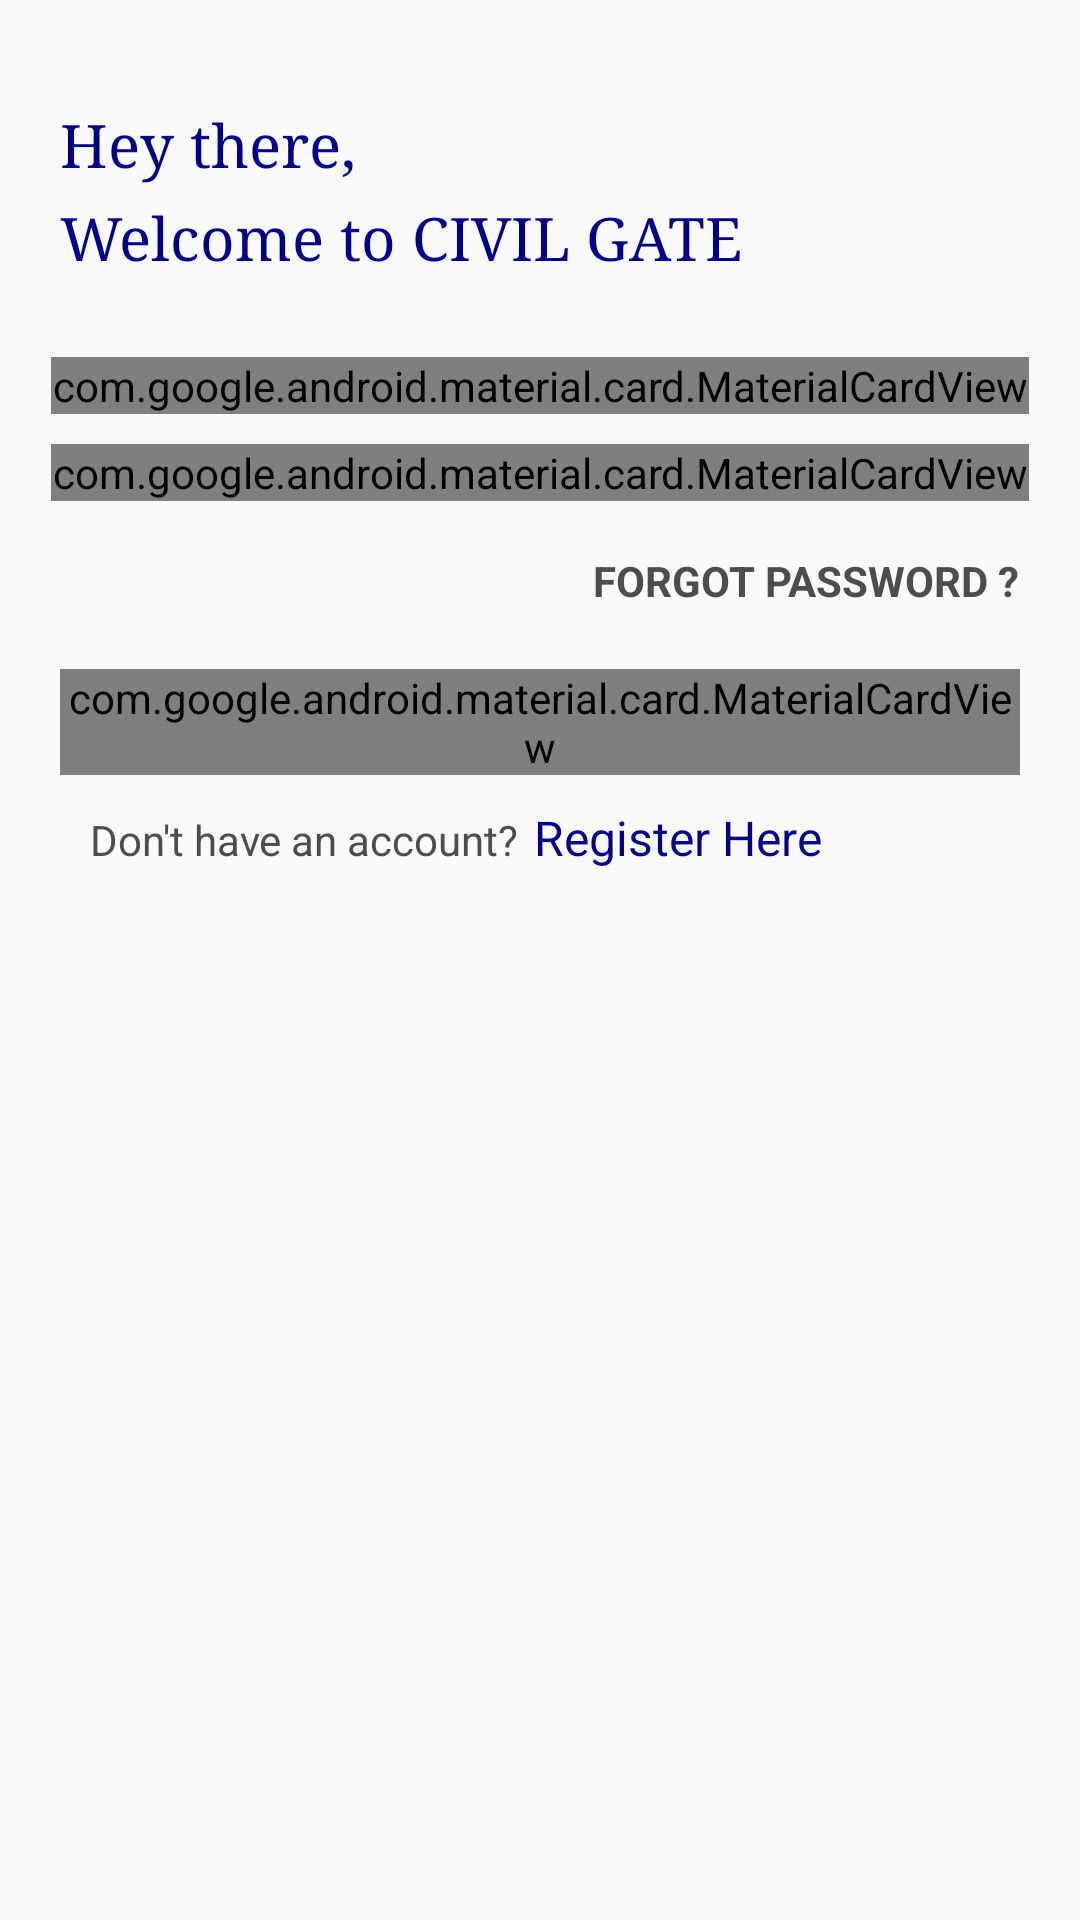

Layout XML and referenced resources for this Android screen:
<!-- AndroidManifest.xml: application theme AppTheme -->
<!-- res/layout/activity_login.xml -->
<?xml version="1.0" encoding="utf-8"?>
<LinearLayout xmlns:android="http://schemas.android.com/apk/res/android"
    xmlns:app="http://schemas.android.com/apk/res-auto"
    xmlns:tools="http://schemas.android.com/tools"
    android:layout_width="match_parent"
    android:layout_height="match_parent"
    android:layout_marginTop="50dp"
    android:orientation="vertical">

    
    
    
    
    
    
    

    
    
    
    
    
    

    
    
    
    
    
    
    
    

    
    
    
    
    
    
    

    

    <LinearLayout
        android:layout_width="match_parent"
        android:layout_height="wrap_content"
        android:layout_marginLeft="@dimen/login_page_margin"
        android:layout_marginTop="35dp"
        android:layout_marginRight="@dimen/login_page_margin"
        android:orientation="vertical">

        <TextView
            android:id="@+id/textView2"
            android:layout_width="wrap_content"
            android:layout_height="wrap_content"
            android:text="@string/login_page_text"
            android:typeface="serif"
            android:layout_marginBottom="5dp"
            android:textColor="@color/app_bar_color"
            android:textSize="20dp"
            tools:layout_editor_absoluteX="16dp"
            tools:layout_editor_absoluteY="41dp" />

        <TextView
            android:id="@+id/textView3"
            android:typeface="serif"
            android:layout_width="wrap_content"
            android:layout_height="wrap_content"
            android:text="@string/login_page_text1"
            android:textColor="@color/app_bar_color"
            android:textSize="20dp"
            tools:layout_editor_absoluteX="16dp"
            tools:layout_editor_absoluteY="80dp" />
    </LinearLayout>

    <LinearLayout
        android:layout_width="match_parent"
        android:layout_height="wrap_content"
        android:layout_marginLeft="@dimen/login_page_margin1"
        android:layout_marginTop="10dp"
        android:layout_marginRight="@dimen/login_page_margin1"
        android:layout_marginBottom="10dp"
        android:orientation="vertical"
        android:padding="7dp">


        <android.support.design.card.MaterialCardView
            android:layout_width="match_parent"
            android:layout_height="wrap_content"
            android:layout_marginTop="10dp">

            <LinearLayout
                android:layout_width="match_parent"
                android:layout_height="wrap_content"
                android:gravity="center"
                android:orientation="horizontal"
                android:padding="15dp"
                android:weightSum="1">

                <ImageView
                    android:layout_width="match_parent"
                    android:layout_height="wrap_content"
                    android:layout_gravity="start|center"
                    android:layout_weight="0.9"
                    app:srcCompat="@drawable/email_icon" />

                <EditText
                    android:id="@+id/emailfx"
                    android:layout_width="match_parent"
                    android:layout_height="wrap_content"
                    android:layout_weight="0.1"
                    android:background="#fff"
                    android:hint="Email"
                    android:layout_marginLeft="5dp"
                    android:textSize="14dp"
                    android:inputType="textEmailAddress"
                    android:text="p@gmail.com"
                    tools:layout_editor_absoluteX="16dp"
                    tools:layout_editor_absoluteY="138dp" />

            </LinearLayout>
        </android.support.design.card.MaterialCardView>

        <android.support.design.card.MaterialCardView
            android:layout_width="match_parent"
            android:layout_height="wrap_content"
            android:layout_marginTop="10dp">

            <LinearLayout
                android:layout_width="match_parent"
                android:layout_height="wrap_content"
                android:orientation="horizontal"
                android:gravity="center"
                android:padding="15dp"
                android:weightSum="1">

                <ImageView
                    android:layout_width="match_parent"
                    android:layout_height="wrap_content"
                    android:layout_gravity="center"
                    android:layout_weight="0.9"
                    app:srcCompat="@drawable/password_icon" />

                
                
                
                
                
                <EditText
                    android:id="@+id/passwordtxt"
                    android:layout_width="match_parent"
                    android:layout_height="wrap_content"
                    android:layout_weight="0.1"
                    android:background="#fff"
                    android:textSize="14dp"
                    android:layout_marginLeft="5dp"
                    android:hint="Password"
                    android:inputType="textPassword"
                    android:text="123456"
                    tools:layout_editor_absoluteX="16dp"
                    tools:layout_editor_absoluteY="214dp" />
                
            </LinearLayout>
        </android.support.design.card.MaterialCardView>

    </LinearLayout>


    <LinearLayout
        android:layout_width="match_parent"
        android:layout_height="wrap_content"
        android:layout_marginLeft="@dimen/login_page_margin"
        android:layout_marginRight="@dimen/login_page_margin"
        android:orientation="vertical"

        >

        <TextView

            android:textAllCaps="true"
            android:textStyle="bold"
            android:id="@+id/forgotit"
            android:layout_width="wrap_content"
            android:layout_height="wrap_content"
            android:layout_gravity="right"
            android:text="Forgot Password ?"
            android:textColor="@color/menu_item_text_color"
            android:textSize="14dp"
            tools:layout_editor_absoluteX="16dp"
            tools:layout_editor_absoluteY="41dp" />
    </LinearLayout>

    <LinearLayout
        android:layout_width="match_parent"
        android:layout_height="wrap_content"
        android:layout_marginLeft="@dimen/login_page_margin"
        android:layout_marginTop="20dp"
        android:layout_marginRight="@dimen/login_page_margin"
        android:orientation="vertical">

        <android.support.design.card.MaterialCardView
            android:layout_width="match_parent"
            android:layout_height="wrap_content"
            app:cardCornerRadius="10dp">

            <Button
                android:id="@+id/button_signin"
                android:layout_width="match_parent"
                android:layout_height="wrap_content"
                android:background="@color/app_bar_color"
                android:text="Sign In"
                android:textAllCaps="false"
                android:textAlignment="center"
                android:textColor="#FAFAFA"
                tools:layout_editor_absoluteX="16dp"
                tools:layout_editor_absoluteY="341dp" />

        </android.support.design.card.MaterialCardView>

    </LinearLayout>

    <LinearLayout
        android:layout_width="match_parent"
        android:layout_height="wrap_content"
        android:layout_marginLeft="@dimen/login_page_margin"
        android:layout_marginTop="10dp"
        android:layout_marginRight="@dimen/login_page_margin"
        android:orientation="horizontal">

        <TextView
            android:id="@+id/textVie5"
            android:layout_width="wrap_content"
            android:layout_height="wrap_content"
            android:layout_marginLeft="10dp"
            android:text="@string/login_page_reg_text"
            android:textColor="@color/menu_item_text_color"
            android:textSize="14dp"
            tools:layout_editor_absoluteX="16dp"
            tools:layout_editor_absoluteY="41dp" />

        <TextView
            android:id="@+id/new_reg"
            android:layout_width="wrap_content"
            android:layout_height="wrap_content"
            android:layout_marginLeft="5dp"
            android:text="@string/login_page_reg_text1"
            android:textColor="@color/app_bar_color"
            android:textSize="16dp"
            tools:layout_editor_absoluteX="16dp"
            tools:layout_editor_absoluteY="41dp" />
    </LinearLayout>


</LinearLayout>
<!-- resources referenced by this layout -->
<resources>
  <color name="app_bar_color">#00008B</color>
  <color name="colorPrimary">#00008B</color>
  <color name="menu_item_text_color">#4E4D4D</color>
  <dimen name="login_page_margin">20dp</dimen>
  <dimen name="login_page_margin1">10dp</dimen>
  <!-- drawable email_icon (drawable) -->
  <vector xmlns:android="http://schemas.android.com/apk/res/android"
          android:width="24dp"
          android:height="24dp"
          android:viewportWidth="24.0"
          android:viewportHeight="24.0">
      <path
          android:fillColor="#db4437"
          android:pathData="M20,4L4,4c-1.1,0 -1.99,0.9 -1.99,2L2,18c0,1.1 0.9,2 2,2h16c1.1,0 2,-0.9 2,-2L22,6c0,-1.1 -0.9,-2 -2,-2zM20,8l-8,5 -8,-5L4,6l8,5 8,-5v2z"/>
  </vector>
  <!-- drawable password_icon (drawable) -->
  <vector xmlns:android="http://schemas.android.com/apk/res/android"
          android:width="24dp"
          android:height="24dp"
          android:viewportWidth="24.0"
          android:viewportHeight="24.0">
      <path
          android:fillColor="#db4437"
          android:pathData="M18,8h-1L17,6c0,-2.76 -2.24,-5 -5,-5S7,3.24 7,6v2L6,8c-1.1,0 -2,0.9 -2,2v10c0,1.1 0.9,2 2,2h12c1.1,0 2,-0.9 2,-2L20,10c0,-1.1 -0.9,-2 -2,-2zM12,17c-1.1,0 -2,-0.9 -2,-2s0.9,-2 2,-2 2,0.9 2,2 -0.9,2 -2,2zM15.1,8L8.9,8L8.9,6c0,-1.71 1.39,-3.1 3.1,-3.1 1.71,0 3.1,1.39 3.1,3.1v2z"/>
  </vector>
  <string name="login_page_reg_text">Don\'t have an account?</string>
  <string name="login_page_reg_text1">Register Here</string>
  <string name="login_page_text">Hey there,</string>
  <string name="login_page_text1">Welcome to CIVIL GATE</string>
  <style name="AppTheme" parent="Theme.AppCompat.Light.DarkActionBar">
          
          <item name="colorPrimary">@color/colorPrimary</item>
          <item name="colorPrimaryDark">@color/colorPrimaryDark</item>
          <item name="colorAccent">@color/colorAccent</item>
          <item name="windowActionBar">false</item>
          <item name="windowNoTitle">true</item>
      </style>
  <color name="colorPrimaryDark">#305AEE</color>
  <color name="colorAccent">#2196F3</color>
</resources>
